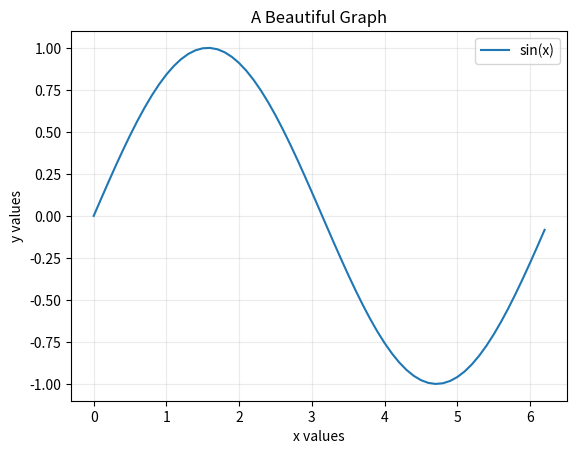

This figure's Python source:
import matplotlib.pyplot as plt
from numpy import arange, sin, pi

x = arange(0, 2*pi, 0.1)

plt.plot(x, sin(x), label='sin(x)')

plt.title('A Beautiful Graph')
plt.xlabel('x values')
plt.ylabel('y values')

plt.legend()
plt.grid(alpha=.25)

plt.show()
